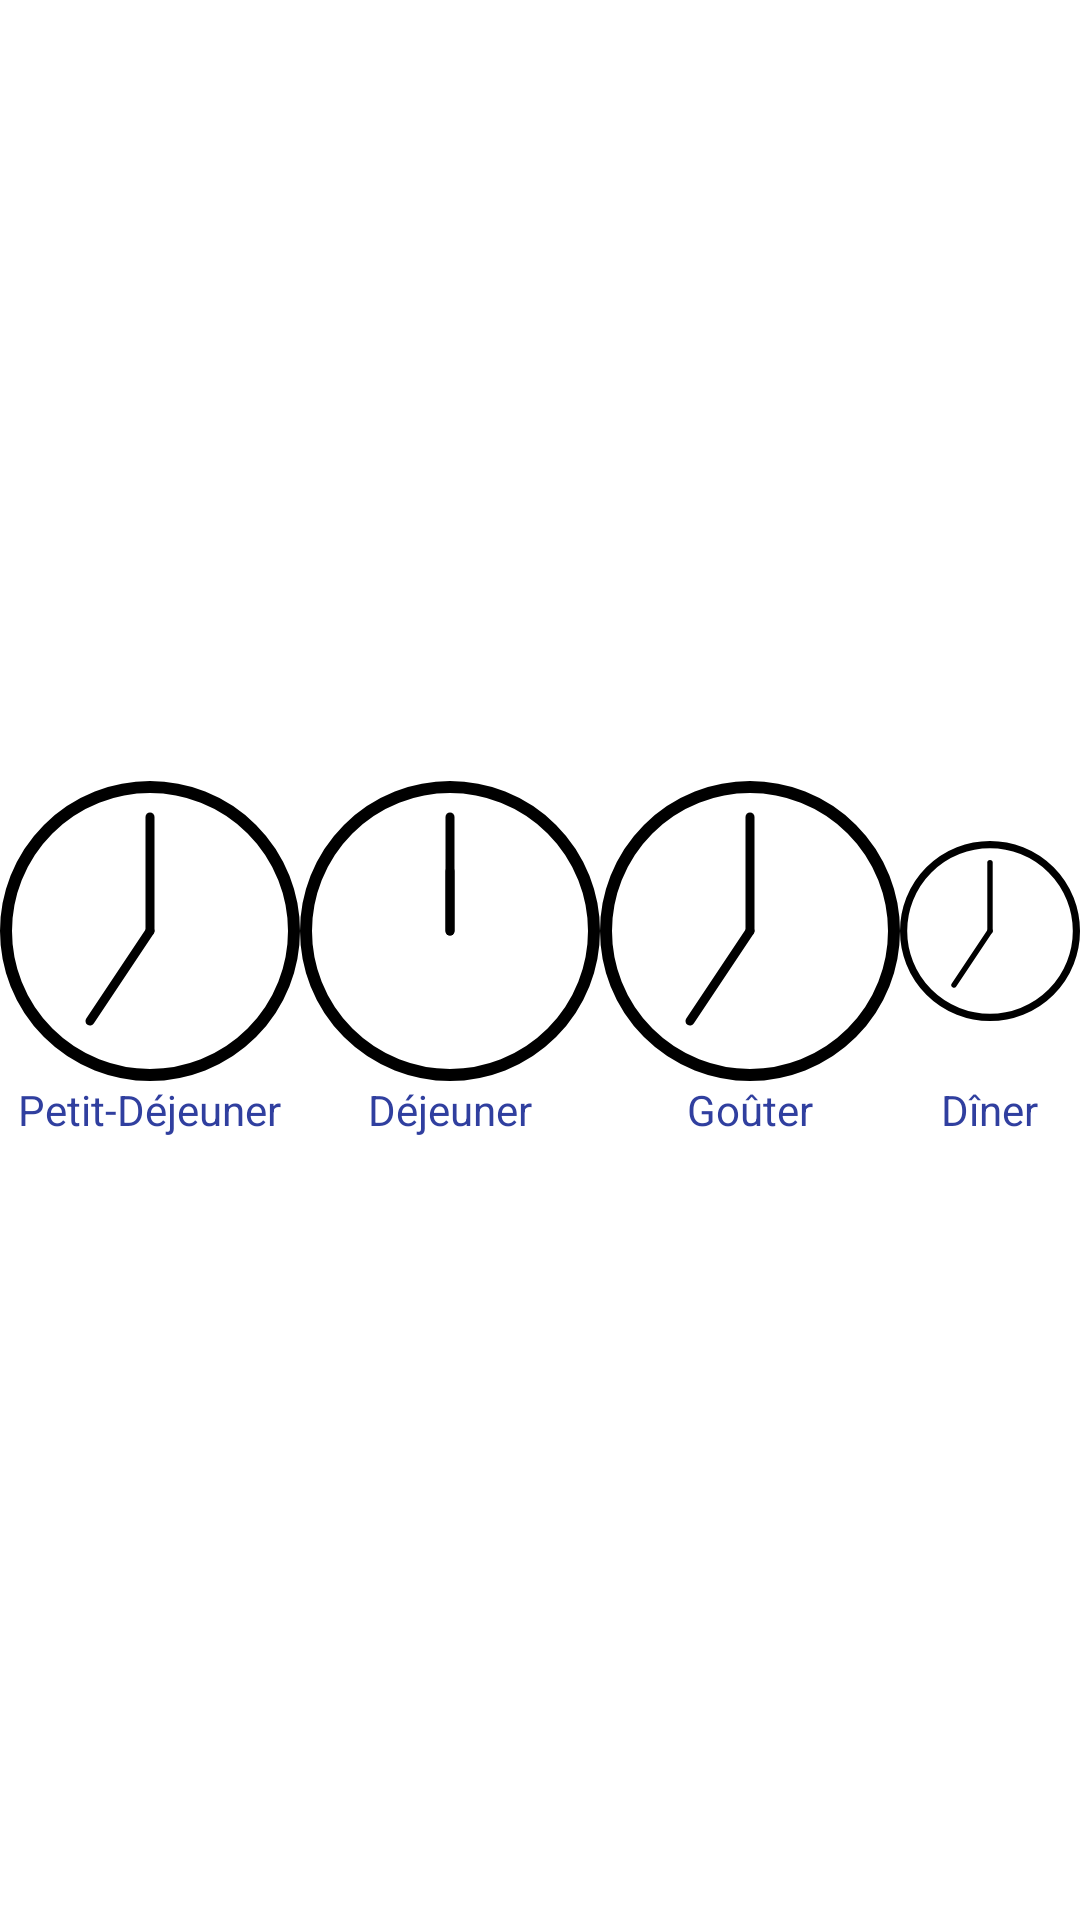

The Android layout XML behind this screen, and the referenced resources:
<!-- AndroidManifest.xml: application theme Theme.AppCompat.NoActionBar -->
<!-- res/layout/activity_select_meal.xml -->
<?xml version="1.0" encoding="utf-8"?>
<android.support.constraint.ConstraintLayout xmlns:android="http://schemas.android.com/apk/res/android"
    xmlns:app="http://schemas.android.com/apk/res-auto"
    xmlns:tools="http://schemas.android.com/tools"
    android:layout_width="match_parent"
    android:layout_height="match_parent"
    tools:context="com.example.arnaudlabesque.dechetov0.SelectMealActivity">



    <LinearLayout
        android:layout_width="fill_parent"
        android:layout_height="fill_parent"
        android:gravity="center"
        android:background="#ffffff">

        <LinearLayout
            android:layout_width="wrap_content"
            android:layout_height="wrap_content"
            android:layout_gravity="center"
            android:orientation="vertical">

            <ImageView
                android:layout_width="wrap_content"
                android:layout_height="wrap_content"
                android:id="@+id/btnPetitDej"
                android:onClick="actionPetitDej"
                android:layout_centerInParent="true"
                android:src="@drawable/time_animation"/>

            <TextView
                android:layout_width="wrap_content"
                android:layout_height="wrap_content"
                android:text="Petit-Déjeuner"
                android:layout_gravity="center"
                android:textColor="@color/colorPrimaryDark"/>
        </LinearLayout>
    <LinearLayout
        android:layout_width="wrap_content"
        android:layout_height="wrap_content"
        android:layout_gravity="center"
        android:orientation="vertical">
        <ImageView
            android:layout_width="wrap_content"
            android:layout_height="wrap_content"
            android:id="@+id/btnDej"
            android:onClick="actionDej"
            android:layout_centerInParent="true"
            android:src="@drawable/time_animation_dej"/>
        <TextView
            android:layout_width="wrap_content"
            android:layout_height="wrap_content"
            android:text="Déjeuner"
            android:layout_gravity="center"
            android:textColor="@color/colorPrimaryDark"/>
    </LinearLayout>
    <LinearLayout
        android:layout_width="wrap_content"
        android:layout_height="wrap_content"
        android:layout_gravity="center"
        android:orientation="vertical">
        <ImageView
            android:layout_width="wrap_content"
            android:layout_height="wrap_content"
            android:id="@+id/btnGouter"
            android:onClick="actionGouter"
            android:layout_centerInParent="true"
            android:src="@drawable/time_animation"/>

        <TextView
            android:layout_width="wrap_content"
            android:layout_height="wrap_content"
            android:layout_gravity="center"
            android:text="Goûter"
            android:textColor="@color/colorPrimaryDark"/>
    </LinearLayout>
    <LinearLayout
        android:layout_width="wrap_content"
        android:layout_height="wrap_content"
        android:layout_gravity="center"
        android:orientation="vertical">
        <ImageView
            android:layout_width="wrap_content"
            android:layout_height="wrap_content"
            android:id="@+id/btnDiner"
            android:onClick="actionDiner"
            android:layout_centerInParent="true"
            android:src="@drawable/time_animation"/>
        <TextView
            android:layout_width="wrap_content"
            android:layout_height="wrap_content"
            android:text="Dîner"
            android:layout_gravity="center"
            android:textColor="@color/colorPrimaryDark"/>
    </LinearLayout>
    <LinearLayout
        android:layout_width="wrap_content"
        android:layout_height="wrap_content"
        android:layout_gravity="center"
        android:orientation="vertical">
        <ImageView
            android:layout_width="wrap_content"
            android:layout_height="wrap_content"
            android:id="@+id/btnAutre"
            android:onClick="actionAutre"
            android:layout_centerInParent="true"
            android:src="@drawable/time_animation"/>
        <TextView
            android:layout_width="wrap_content"
            android:layout_height="wrap_content"
            android:text="Autre"
            android:layout_gravity="center"
            android:textColor="@color/colorPrimaryDark"/>
    </LinearLayout>

        
    </LinearLayout>
</android.support.constraint.ConstraintLayout>
<!-- resources referenced by this layout -->
<resources>
  <color name="colorPrimaryDark">#303F9F</color>
  <!-- drawable time_animation (drawable) -->
  <?xml version="1.0" encoding="utf-8"?>
  <animated-vector
      xmlns:android="http://schemas.android.com/apk/res/android"
      android:drawable="@drawable/clock">
  
      <target
          android:animation="@animator/hours_rotation"
          android:name="hours"/>
  
      <target
          android:animation="@animator/minutes_rotation"
          android:name="minutes"/>
  
  </animated-vector>
  <!-- drawable time_animation_dej (drawable) -->
  <?xml version="1.0" encoding="utf-8"?>
  <animated-vector
      xmlns:android="http://schemas.android.com/apk/res/android"
      android:drawable="@drawable/clock_dej">
  
      <target
          android:animation="@animator/hours_rotation"
          android:name="hours"/>
  
      <target
          android:animation="@animator/minutes_rotation"
          android:name="minutes"/>
  
  </animated-vector>
  <!-- drawable clock (drawable) -->
  <?xml version="1.0" encoding="utf-8"?>
  <vector
      xmlns:android="http://schemas.android.com/apk/res/android"
      android:height="100dp"
      android:width="100dp"
      android:viewportHeight="100"
      android:viewportWidth="100">
  
      <group
          android:name="minutes"
          android:pivotX="50"
          android:pivotY="50"
          android:rotation="0">
  
          <path
              android:layout_height="wrap_content"
              android:pathData="M 50,50 L 50,12"
              android:strokeColor="@android:color/black"
              android:strokeLineCap="round"
              android:strokeWidth="3" />
  
      </group>
      <group
          android:name="hours"
          android:pivotX="50"
          android:pivotY="50"
          android:rotation="0">
  
          <path
              android:layout_width="match_parent"
              android:pathData="M 50,50 L 30,80"
              android:strokeColor="@android:color/black"
              android:strokeLineCap="round"
              android:strokeWidth="3" />
  
      </group>
      <path
          android:strokeColor="@android:color/black"
          android:strokeWidth="4"
          android:pathData="M 50,50 m -48,0 a 48,48 0 1,0 96,0 a 48,48 0 1,0 -96,0"/>
  </vector>
  <!-- drawable clock_dej (drawable) -->
  <?xml version="1.0" encoding="utf-8"?>
  <vector
      xmlns:android="http://schemas.android.com/apk/res/android"
      android:height="100dp"
      android:width="100dp"
      android:viewportHeight="100"
      android:viewportWidth="100">
  
      <group
          android:name="minutes"
          android:pivotX="50"
          android:pivotY="50"
          android:rotation="0">
  
          <path
              android:layout_height="wrap_content"
              android:pathData="M 50,50 L 50,12"
              android:strokeColor="@android:color/black"
              android:strokeLineCap="round"
              android:strokeWidth="3" />
  
      </group>
      <group
          android:name="hours"
          android:pivotX="50"
          android:pivotY="50"
          android:rotation="0">
  
          <path
              android:layout_width="match_parent"
              android:pathData="M 50,50 L 50,30"
              android:strokeColor="@android:color/black"
              android:strokeLineCap="round"
              android:strokeWidth="3" />
  
      </group>
      <path
          android:strokeColor="@android:color/black"
          android:strokeWidth="4"
          android:pathData="M 50,50 m -48,0 a 48,48 0 1,0 96,0 a 48,48 0 1,0 -96,0"/>
  </vector>
</resources>
